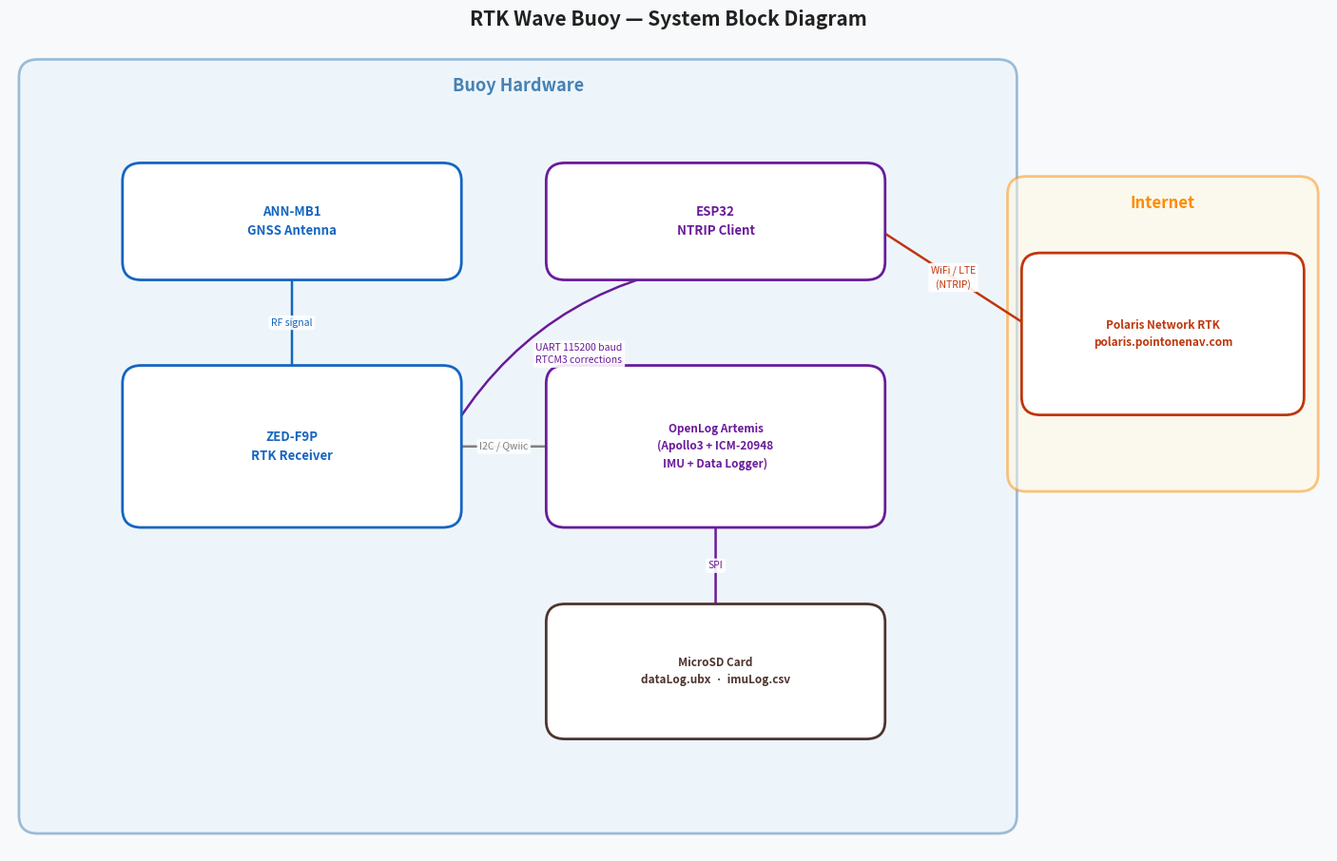

Recreate this plot in Python.
import matplotlib.pyplot as plt
from matplotlib.patches import FancyBboxPatch

fig, ax = plt.subplots(figsize=(14, 9))
ax.set_xlim(0, 14)
ax.set_ylim(0, 9)
ax.axis('off')
fig.patch.set_facecolor('#f8f9fa')

C_GNSS    = '#1565c0'
C_MCU     = '#6a1b9a'
C_STORAGE = '#4e342e'
C_CLOUD   = '#bf360c'
C_BG_BUOY = '#e3f2fd'
C_BG_NET  = '#fff8e1'

# Group background boxes
ax.add_patch(FancyBboxPatch((0.3, 0.4), 10.2, 8.2,
    boxstyle="round,pad=0.2", linewidth=2,
    edgecolor='steelblue', facecolor=C_BG_BUOY, zorder=0, alpha=0.5))
ax.text(5.4, 8.45, 'Buoy Hardware', ha='center', fontsize=13,
        fontweight='bold', color='steelblue')

ax.add_patch(FancyBboxPatch((10.8, 4.2), 2.9, 3.1,
    boxstyle="round,pad=0.2", linewidth=2,
    edgecolor='darkorange', facecolor=C_BG_NET, zorder=0, alpha=0.5))
ax.text(12.25, 7.15, 'Internet', ha='center', fontsize=12,
        fontweight='bold', color='darkorange')


def draw_block(cx, cy, w, h, lines, color, fontsize=9.5):
    ax.add_patch(FancyBboxPatch(
        (cx - w/2, cy - h/2), w, h,
        boxstyle="round,pad=0.2", linewidth=2,
        edgecolor=color, facecolor='white', zorder=2))
    ax.text(cx, cy, '\n'.join(lines), ha='center', va='center',
            fontsize=fontsize, color=color, fontweight='bold',
            multialignment='center', zorder=3, linespacing=1.5)


def draw_arrow(x1, y1, x2, y2, label='', color='gray',
               bidir=False, style='arc3,rad=0'):
    ax.annotate('', xy=(x2, y2), xytext=(x1, y1),
        arrowprops=dict(
            arrowstyle=('<->' if bidir else '->'),
            color=color, lw=1.8,
            connectionstyle=style),
        zorder=1)
    if label:
        mx, my = (x1 + x2) / 2, (y1 + y2) / 2
        ax.text(mx, my, label, ha='center', va='center',
                fontsize=7.5, color=color, multialignment='center',
                linespacing=1.4,
                bbox=dict(boxstyle='round,pad=0.25', fc='white',
                          ec='none', alpha=0.9))


# Component centers
ant_pos = (3.0, 7.0)
zed_pos = (3.0, 4.5)
ola_pos = (7.5, 4.5)
esp_pos = (7.5, 7.0)
sd_pos  = (7.5, 2.0)
pol_pos = (12.25, 5.75)

W = 3.2
H_sm, H_md, H_lg = 0.9, 1.1, 1.4

draw_block(*ant_pos, W, H_sm,
    ['ANN-MB1', 'GNSS Antenna'], C_GNSS)

draw_block(*zed_pos, W, H_lg,
    ['ZED-F9P', 'RTK Receiver'], C_GNSS)

draw_block(*ola_pos, W, H_lg,
    ['OpenLog Artemis', '(Apollo3 + ICM-20948', 'IMU + Data Logger)'], C_MCU, fontsize=8.5)

draw_block(*esp_pos, W, H_sm,
    ['ESP32', 'NTRIP Client'], C_MCU)

draw_block(*sd_pos, W, H_md,
    ['MicroSD Card', 'dataLog.ubx  ·  imuLog.csv'], C_STORAGE, fontsize=8.5)

draw_block(*pol_pos, 2.6, H_lg,
    ['Polaris Network RTK', 'polaris.pointonenav.com'], C_CLOUD, fontsize=8.5)

# Antenna → ZED-F9P (straight down, RF)
draw_arrow(ant_pos[0], ant_pos[1] - H_sm/2,
           zed_pos[0], zed_pos[1] + H_lg/2,
           'RF signal', C_GNSS)

# ZED-F9P ↔ OLA (straight right, I2C)
draw_arrow(zed_pos[0] + W/2, zed_pos[1],
           ola_pos[0] - W/2, ola_pos[1],
           'I2C / Qwiic', 'gray', bidir=True)

# ESP32 → ZED-F9P (curved, UART RTCM)
draw_arrow(esp_pos[0], esp_pos[1] - H_sm/2,
           zed_pos[0] + W/2, zed_pos[1],
           'UART 115200 baud\nRTCM3 corrections', C_MCU,
           style='arc3,rad=0.25')

# ESP32 ↔ Polaris (straight right, WiFi/LTE)
draw_arrow(esp_pos[0] + W/2, esp_pos[1],
           pol_pos[0] - 2.6/2, pol_pos[1],
           'WiFi / LTE\n(NTRIP)', C_CLOUD, bidir=True)

# OLA → MicroSD (straight down, SPI)
draw_arrow(ola_pos[0], ola_pos[1] - H_lg/2,
           sd_pos[0], sd_pos[1] + H_md/2,
           'SPI', C_MCU)

ax.set_title('RTK Wave Buoy — System Block Diagram',
             fontsize=15, fontweight='bold', pad=12, color='#212121')

plt.tight_layout(pad=0.5)
out = 'system_block_diagram.png'
plt.savefig(out, dpi=150, bbox_inches='tight', facecolor=fig.get_facecolor())
print(f"Saved → {out}")
